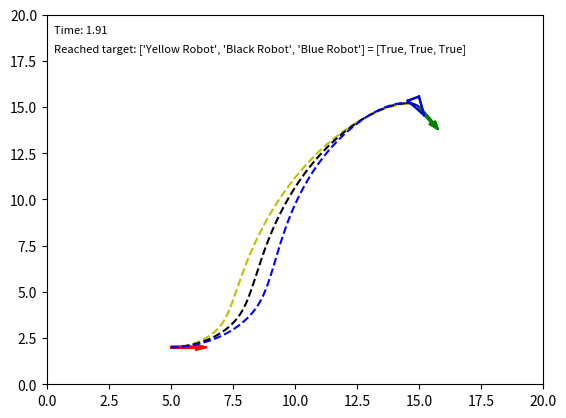

Reproduce this figure in Python.
"""

Move to specified pose (with Robot class)

[redacted]
[redacted]
[redacted]

P.I. Corke, "Robotics, Vision & Control", Springer 2017, ISBN 978-3-319-54413-7

"""

import matplotlib.pyplot as plt
import numpy as np
import copy

# Simulation parameters
TIME_DURATION = 1000
TIME_STEP = 0.01
AT_TARGET_ACCEPTANCE_THRESHOLD = 0.01
SHOW_ANIMATION = True
PLOT_WINDOW_SIZE_X = 20
PLOT_WINDOW_SIZE_Y = 20
PLOT_FONT_SIZE = 8

simulation_running = True
all_robots_are_at_target = False


class Pose:
    """2D pose"""

    def __init__(self, x, y, theta):
        self.x = x
        self.y = y
        self.theta = theta


class PathFinderController:
    """Path finder controller"""

    def __init__(self, Kp_rho, Kp_alpha, Kp_beta):
        self.Kp_rho = Kp_rho
        self.Kp_alpha = Kp_alpha
        self.Kp_beta = Kp_beta


class Robot:
    """Robot class"""

    def __init__(self, name, color, max_linear_speed, max_angular_speed,
                 path_finder_controller):
        """Inits Robot using its general specifications"""
        self.name = name
        self.color = color
        self.MAX_LINEAR_SPEED = max_linear_speed
        self.MAX_ANGULAR_SPEED = max_angular_speed
        self.path_finder_controller = path_finder_controller
        self.x_traj = []
        self.y_traj = []
        self.pose = Pose(0, 0, 0)
        self.pose_start = Pose(0, 0, 0)
        self.pose_target = Pose(0, 0, 0)
        self.is_at_target = False

    def set_start_target_poses(self, pose_start, pose_target):
        self.pose_start = copy.copy(pose_start)
        self.pose_target = pose_target
        self.pose = pose_start

    def move(self, dt):
        self.x_traj.append(self.pose.x)
        self.y_traj.append(self.pose.y)

        x_diff = self.pose_target.x - self.pose.x
        y_diff = self.pose_target.y - self.pose.y
        rho = np.hypot(x_diff, y_diff)

        if rho < AT_TARGET_ACCEPTANCE_THRESHOLD:
            self.is_at_target = True

        # Restrict alpha and beta (angle differences) to the range
        # [-pi, pi] to prevent unstable behavior e.g. difference going
        # from 0 rad to 2*pi rad with slight turn

        alpha = (np.arctan2(y_diff, x_diff)
                 - self.pose.theta + np.pi) % (2 * np.pi) - np.pi
        beta = (self.pose_target.theta - self.pose.theta - alpha
                + np.pi) % (2 * np.pi) - np.pi

        linear_velocity = self.path_finder_controller.Kp_rho * rho
        angular_velocity = (self.path_finder_controller.Kp_alpha * alpha
                            + self.path_finder_controller.Kp_beta * beta)

        if alpha > np.pi / 2 or alpha < -np.pi / 2:
            linear_velocity = -linear_velocity

        if abs(linear_velocity) > self.MAX_LINEAR_SPEED:
            linear_velocity = (np.sign(linear_velocity)
                               * self.MAX_LINEAR_SPEED)

        if abs(angular_velocity) > self.MAX_ANGULAR_SPEED:
            angular_velocity = (np.sign(angular_velocity)
                                * self.MAX_ANGULAR_SPEED)

        self.pose.theta = self.pose.theta + angular_velocity * dt
        self.pose.x = self.pose.x + linear_velocity * \
            np.cos(self.pose.theta) * dt
        self.pose.y = self.pose.y + linear_velocity * \
            np.sin(self.pose.theta) * dt


def run_simulation(robots):
    """
    rho is the distance between the robot and the target position
    alpha is the angle to the target relative to the heading of the robot
    beta is the angle between the robot's position and the target position plus
    the target angle

    Kp_rho*rho and Kp_alpha*alpha drive the robot along a line towards the
    target
    Kp_beta*beta rotates the line so that it is parallel to the target angle
    """

    global all_robots_are_at_target
    global simulation_running

    robot_names = []
    for instance in robots:
        robot_names.append(instance.name)

    time = 0
    while simulation_running and time < TIME_DURATION:
        time += TIME_STEP
        robots_are_at_target = []

        for instance in robots:
            if not instance.is_at_target:
                instance.move(TIME_STEP)
            robots_are_at_target.append(instance.is_at_target)

        if all(robots_are_at_target):
            simulation_running = False

        if SHOW_ANIMATION:
            plt.cla()
            plt.xlim(0, PLOT_WINDOW_SIZE_X)
            plt.ylim(0, PLOT_WINDOW_SIZE_Y)

            # for stopping simulation with the esc key.
            plt.gcf().canvas.mpl_connect(
                'key_release_event',
                lambda event: [exit(0) if event.key == 'escape' else None])

            plt.text(0.3, PLOT_WINDOW_SIZE_Y - 1,
                     'Time: {:.2f}'.format(time),
                     fontsize=PLOT_FONT_SIZE)

            plt.text(0.3, PLOT_WINDOW_SIZE_Y - 2,
                     'Reached target: {} = '.format(robot_names)
                     + str(robots_are_at_target),
                     fontsize=PLOT_FONT_SIZE)

            for instance in robots:
                plt.arrow(instance.pose_start.x,
                          instance.pose_start.y,
                          np.cos(instance.pose_start.theta),
                          np.sin(instance.pose_start.theta),
                          color='r',
                          width=0.1)
                plt.arrow(instance.pose_target.x,
                          instance.pose_target.y,
                          np.cos(instance.pose_target.theta),
                          np.sin(instance.pose_target.theta),
                          color='g',
                          width=0.1)
                plot_vehicle(instance.pose.x,
                             instance.pose.y,
                             instance.pose.theta,
                             instance.x_traj,
                             instance.y_traj, instance.color)

            plt.pause(TIME_STEP)


def plot_vehicle(x, y, theta, x_traj, y_traj, color):
    # Corners of triangular vehicle when pointing to the right (0 radians)
    p1_i = np.array([0.5, 0, 1]).T
    p2_i = np.array([-0.5, 0.25, 1]).T
    p3_i = np.array([-0.5, -0.25, 1]).T

    T = transformation_matrix(x, y, theta)
    p1 = T @ p1_i
    p2 = T @ p2_i
    p3 = T @ p3_i

    plt.plot([p1[0], p2[0]], [p1[1], p2[1]], color+'-')
    plt.plot([p2[0], p3[0]], [p2[1], p3[1]], color+'-')
    plt.plot([p3[0], p1[0]], [p3[1], p1[1]], color+'-')

    plt.plot(x_traj, y_traj, color+'--')


def transformation_matrix(x, y, theta):
    return np.array([
        [np.cos(theta), -np.sin(theta), x],
        [np.sin(theta), np.cos(theta), y],
        [0, 0, 1]
    ])


def main():
    pose_target = Pose(15, 15, -1)

    pose_start_1 = Pose(5, 2, 0)
    pose_start_2 = Pose(5, 2, 0)
    pose_start_3 = Pose(5, 2, 0)

    controller_1 = PathFinderController(9, 15, -3)
    controller_2 = PathFinderController(9, 15, -3)
    controller_3 = PathFinderController(9, 15, -3)

    robot_1 = Robot("Yellow Robot", "y", 12, 5, controller_1)
    robot_2 = Robot("Black Robot", "k", 16, 5, controller_2)
    robot_3 = Robot("Blue Robot", "b", 20, 5, controller_3)

    robot_1.set_start_target_poses(pose_start_1, pose_target)
    robot_2.set_start_target_poses(pose_start_2, pose_target)
    robot_3.set_start_target_poses(pose_start_3, pose_target)

    robots: list[Robot] = [robot_1, robot_2, robot_3]

    run_simulation(robots)


if __name__ == '__main__':
    main()
